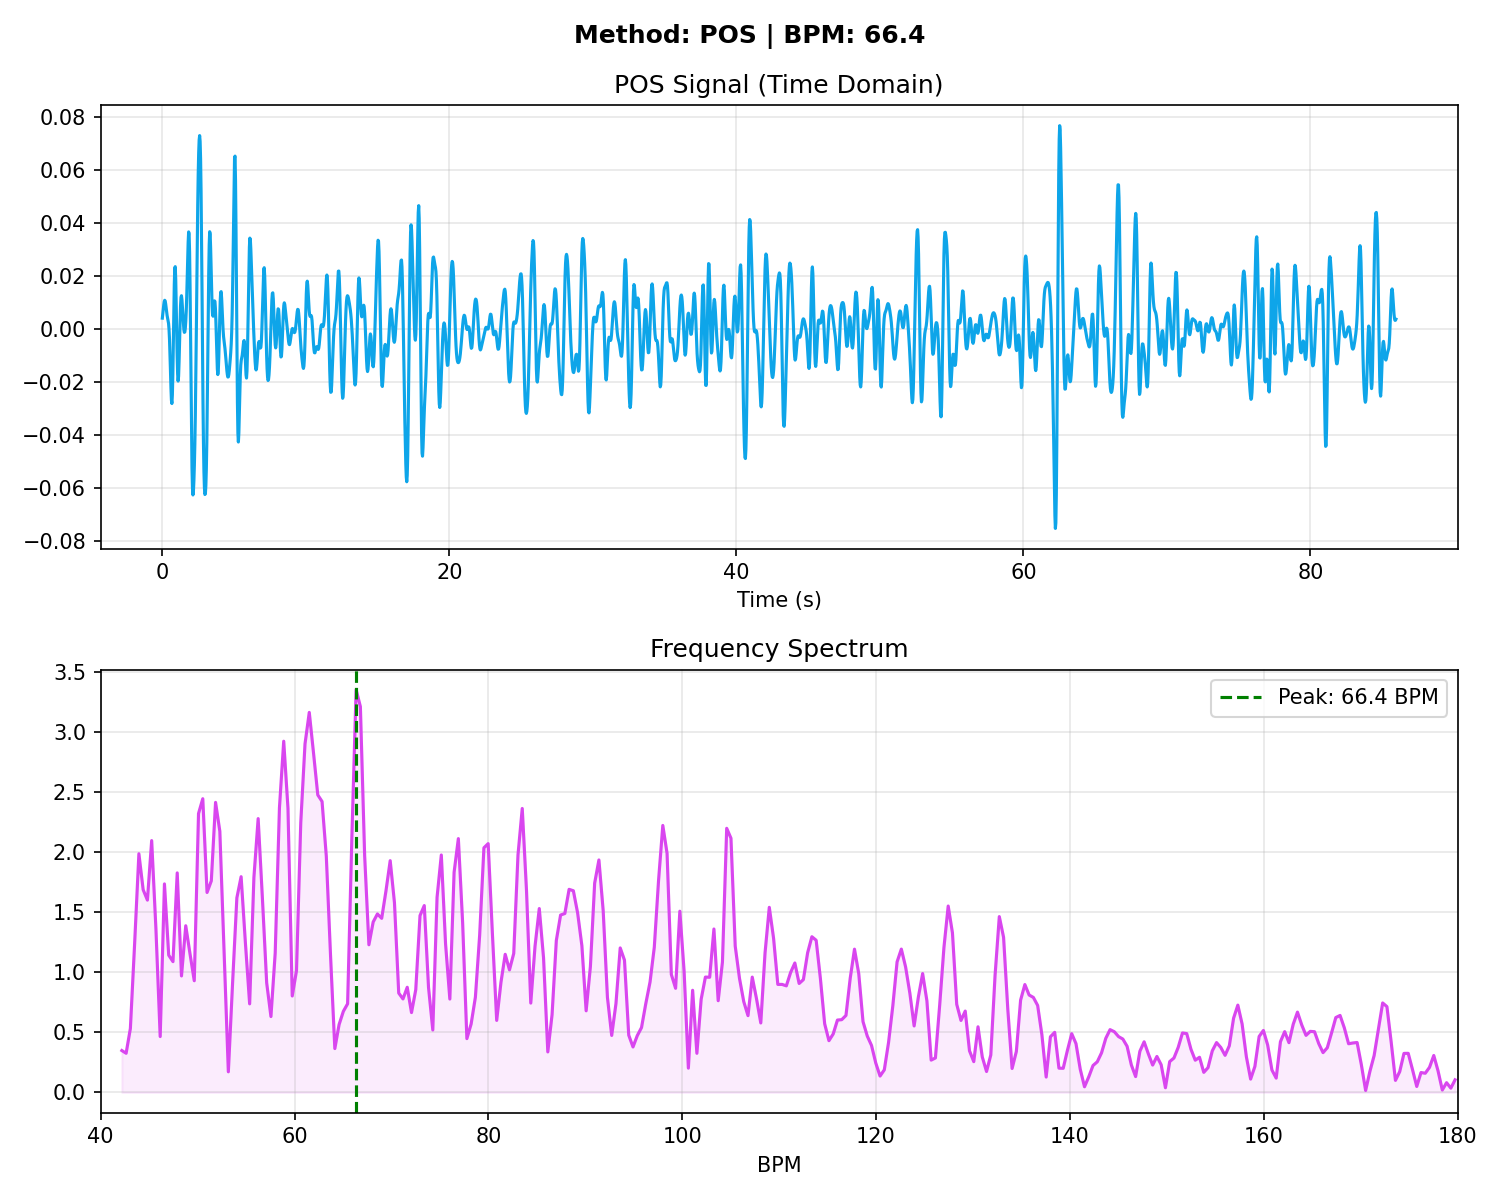

Data behind this chart, as committed beside it:
# Time_Sec, Amplitude
0.000000, 0.004172
0.03333, 0.005875
0.06667, 0.007576
0.1, 0.009168
0.1333, 0.01039
0.1667, 0.01093
0.2, 0.01061
0.2333, 0.009529
0.2667, 0.008005
0.3, 0.006451
0.3333, 0.005180
0.3667, 0.004253
0.4, 0.003426
0.4333, 0.002201
0.4667, -0.000037
0.5, -0.003790
0.5333, -0.009169
0.5667, -0.01566
0.6, -0.02209
0.6333, -0.0268
0.6667, -0.0281
0.7, -0.02485
0.7333, -0.01698
0.7667, -0.005741
0.8, 0.006480
0.8333, 0.01686
0.8667, 0.023
0.9, 0.02363
0.9333, 0.0189
0.9667, 0.0102
1, -0.000285
1.033, -0.01006
1.067, -0.01696
1.1, -0.01962
1.133, -0.01778
1.167, -0.0123
1.2, -0.004842
1.233, 0.002657
1.267, 0.008565
1.3, 0.01195
1.333, 0.01265
1.367, 0.01115
1.4, 0.008298
1.433, 0.004990
1.467, 0.002000
1.5, -0.000156
1.533, -0.001210
1.567, -0.001078
1.6, 0.000260
1.633, 0.002857
1.667, 0.006834
1.7, 0.01228
1.733, 0.01901
1.767, 0.02633
1.8, 0.03288
1.833, 0.03676
1.867, 0.03598
1.9, 0.02912
1.933, 0.01604
1.967, -0.001725
... 2,520 more rows
